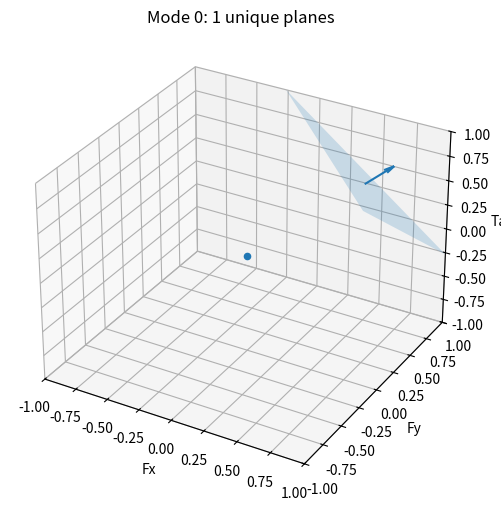

Generate this figure with matplotlib:
#!/usr/bin/env python3
"""
3D visualization for simplified AMS planes.

Each plane is represented as:
    n · x = b
where n is a (3,) unit normal and b is a scalar.

Designed to be called from ftc_node after build_simplified_ams_cache(...).
"""

from __future__ import annotations

from dataclasses import dataclass
from typing import Iterable, Optional, Sequence, Tuple, List

import numpy as np
import matplotlib.pyplot as plt
from mpl_toolkits.mplot3d.art3d import Poly3DCollection


# If you import Plane from your module, delete this local definition.
@dataclass(frozen=True)
class Plane:
    n: np.ndarray  # (3,)
    b: float


def _plane_patch_in_box(n: np.ndarray, b: float,
                        bounds: Tuple[Tuple[float, float], Tuple[float, float], Tuple[float, float]],
                        tol: float = 1e-12) -> Optional[np.ndarray]:
    """
    Compute a convex polygon patch (as vertices) given by the intersection of the plane
    n·x = b with an axis-aligned box.

    Returns:
        verts: (K,3) array of vertices ordered around centroid, or None if empty.
    """
    (xmin, xmax), (ymin, ymax), (zmin, zmax) = bounds

    n = np.asarray(n, dtype=float).reshape(3,)
    b = float(b)

    # 12 edges of the box as (p0, p1)
    corners = np.array([
        [xmin, ymin, zmin],
        [xmax, ymin, zmin],
        [xmax, ymax, zmin],
        [xmin, ymax, zmin],
        [xmin, ymin, zmax],
        [xmax, ymin, zmax],
        [xmax, ymax, zmax],
        [xmin, ymax, zmax],
    ], dtype=float)

    edges = [
        (0, 1), (1, 2), (2, 3), (3, 0),  # bottom
        (4, 5), (5, 6), (6, 7), (7, 4),  # top
        (0, 4), (1, 5), (2, 6), (3, 7),  # vertical
    ]

    pts: List[np.ndarray] = []

    for i0, i1 in edges:
        p0 = corners[i0]
        p1 = corners[i1]
        d0 = np.dot(n, p0) - b
        d1 = np.dot(n, p1) - b

        # If endpoints lie (nearly) on plane, include them
        if abs(d0) <= tol:
            pts.append(p0)
        if abs(d1) <= tol:
            pts.append(p1)

        # Proper segment intersection if signs differ
        if d0 * d1 < -tol**2:
            t = d0 / (d0 - d1)  # in (0,1)
            p = p0 + t * (p1 - p0)
            pts.append(p)

    if len(pts) < 3:
        return None

    # Deduplicate points (box intersections can repeat)
    P = np.unique(np.round(np.vstack(pts), decimals=12), axis=0)
    if P.shape[0] < 3:
        return None

    # Order vertices around centroid in the plane
    c = P.mean(axis=0)

    # Build an orthonormal basis (u,v) spanning the plane
    # Choose a vector not parallel to n
    a = np.array([1.0, 0.0, 0.0])
    if abs(np.dot(a, n)) > 0.9:
        a = np.array([0.0, 1.0, 0.0])
    u = np.cross(n, a)
    nu = np.linalg.norm(u)
    if nu < tol:
        return None
    u /= nu
    v = np.cross(n, u)

    # Project to 2D and sort by angle
    Q = P - c
    x2 = Q @ u
    y2 = Q @ v
    ang = np.arctan2(y2, x2)
    order = np.argsort(ang)
    return P[order]


def plot_planes_3d(
    planes: Sequence[Plane],
    bounds: Tuple[Tuple[float, float], Tuple[float, float], Tuple[float, float]] = (
        (-2.0, 2.0), (-2.0, 2.0), (-2.0, 2.0)
    ),
    title: str = "Planes: n·x = b",
    show_normals: bool = True,
    normal_scale: float = 0.25,
    alpha: float = 0.20,
    max_planes: Optional[int] = None,
    ax=None,
):
    """
    Render plane patches (clipped to bounds) into a 3D matplotlib axis.

    bounds: ((xmin,xmax),(ymin,ymax),(zmin,zmax)) in *wrench space* coordinates.
    """
    if ax is None:
        fig = plt.figure(figsize=(7.0, 6.0))
        ax = fig.add_subplot(111, projection="3d")
    else:
        fig = ax.figure

    # Axis bounds
    (xmin, xmax), (ymin, ymax), (zmin, zmax) = bounds
    ax.set_xlim(xmin, xmax)
    ax.set_ylim(ymin, ymax)
    ax.set_zlim(zmin, zmax)

    ax.set_xlabel("Fx")
    ax.set_ylabel("Fy")
    ax.set_zlabel("Tau")
    ax.set_title(title)

    # Plot origin for reference
    ax.scatter([0], [0], [0], s=20)

    count = 0
    for p in planes:
        if max_planes is not None and count >= max_planes:
            break

        n = np.asarray(p.n, dtype=float).reshape(3,)
        b = float(p.b)

        verts = _plane_patch_in_box(n, b, bounds)
        if verts is None:
            continue

        poly = Poly3DCollection([verts], alpha=alpha, linewidths=0.5)
        ax.add_collection3d(poly)

        if show_normals:
            # closest point on plane to origin (since n is unit): p0 = b*n
            p0 = b * n
            ax.quiver(
                p0[0], p0[1], p0[2],
                n[0], n[1], n[2],
                length=normal_scale,
                normalize=True,
            )

        count += 1

    # Make axes roughly equal scale (matplotlib doesn't do this nicely by default)
    max_range = max(xmax - xmin, ymax - ymin, zmax - zmin)
    midx = 0.5 * (xmin + xmax)
    midy = 0.5 * (ymin + ymax)
    midz = 0.5 * (zmin + zmax)
    ax.set_xlim(midx - max_range / 2, midx + max_range / 2)
    ax.set_ylim(midy - max_range / 2, midy + max_range / 2)
    ax.set_zlim(midz - max_range / 2, midz + max_range / 2)

    return fig, ax


def plot_mode_planes(
    simplified_cache: Sequence[Sequence[Plane]],
    mode_idx: int,
    bounds=((-2.0, 2.0), (-2.0, 2.0), (-2.0, 2.0)),
    **kwargs,
):
    """
    Convenience wrapper: pick a mode and plot its planes.
    """
    planes = simplified_cache[mode_idx]
    title = kwargs.pop("title", f"Mode {mode_idx}: {len(planes)} unique planes")
    return plot_planes_3d(planes, bounds=bounds, title=title, **kwargs)


if __name__ == "__main__":
    # Tiny self-test (one plane): x + y + z = 1
    cache = [[Plane(n=np.array([1.0, 1.0, 1.0]) / np.sqrt(3.0), b=1.0)]]
    plot_mode_planes(cache, 0, bounds=((-1, 1), (-1, 1), (-1, 1)))
    plt.show()
